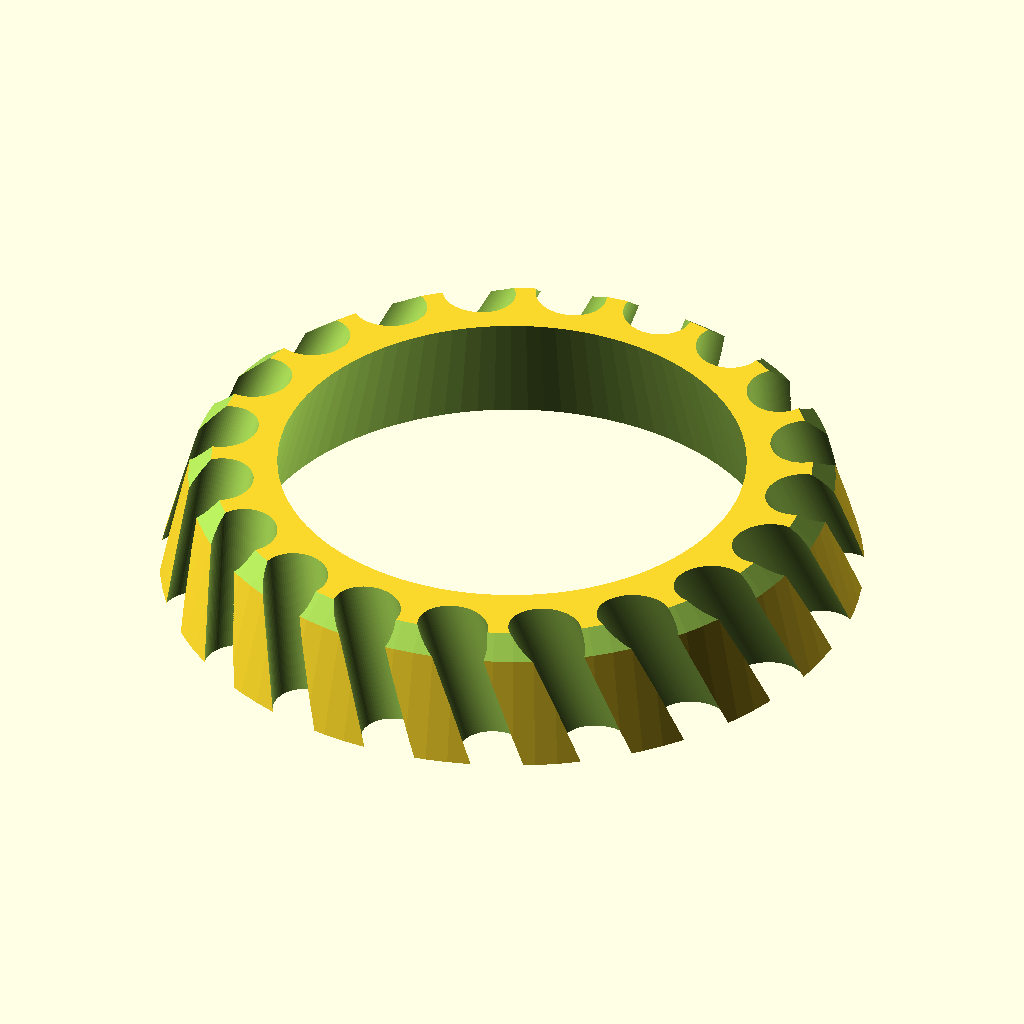
Cell 1 — every parameter at its default value.
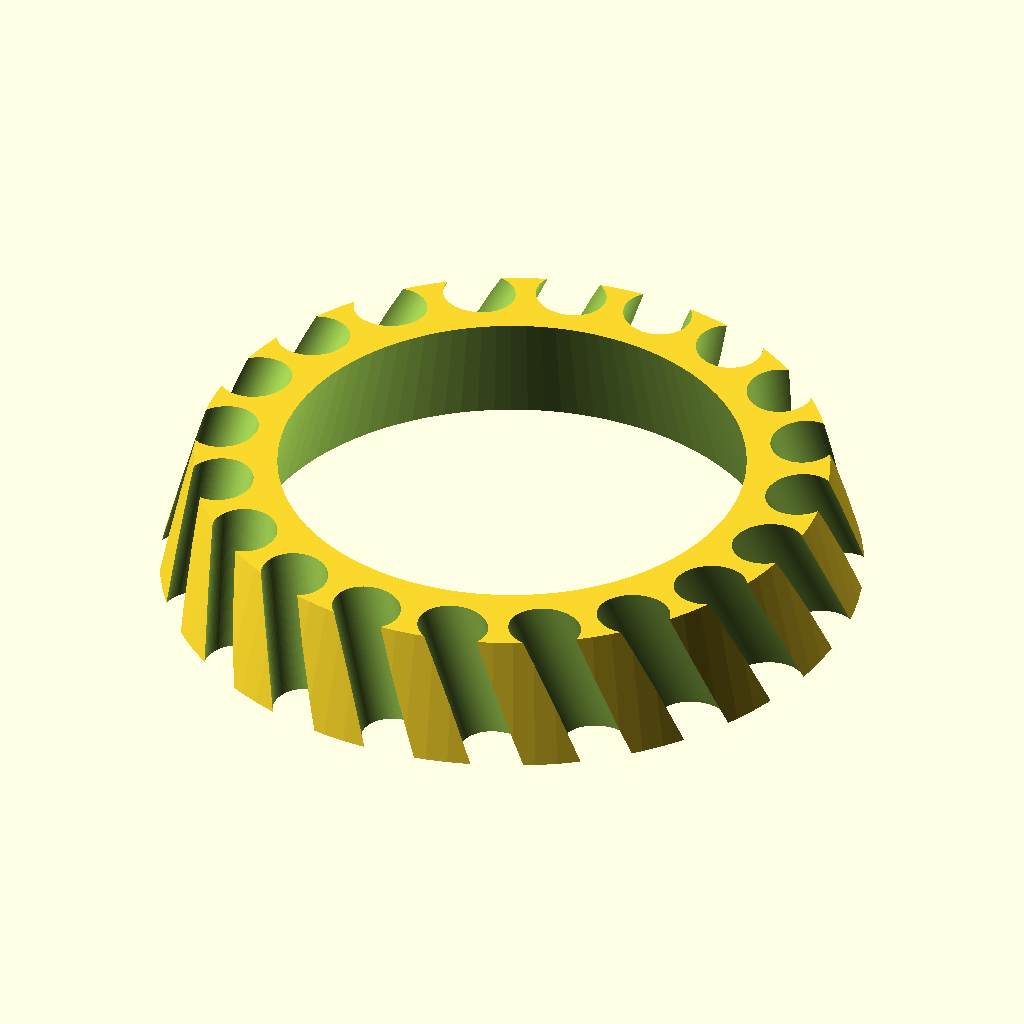
Cell 2: Bevel_Angle = 90 (everything else at default).
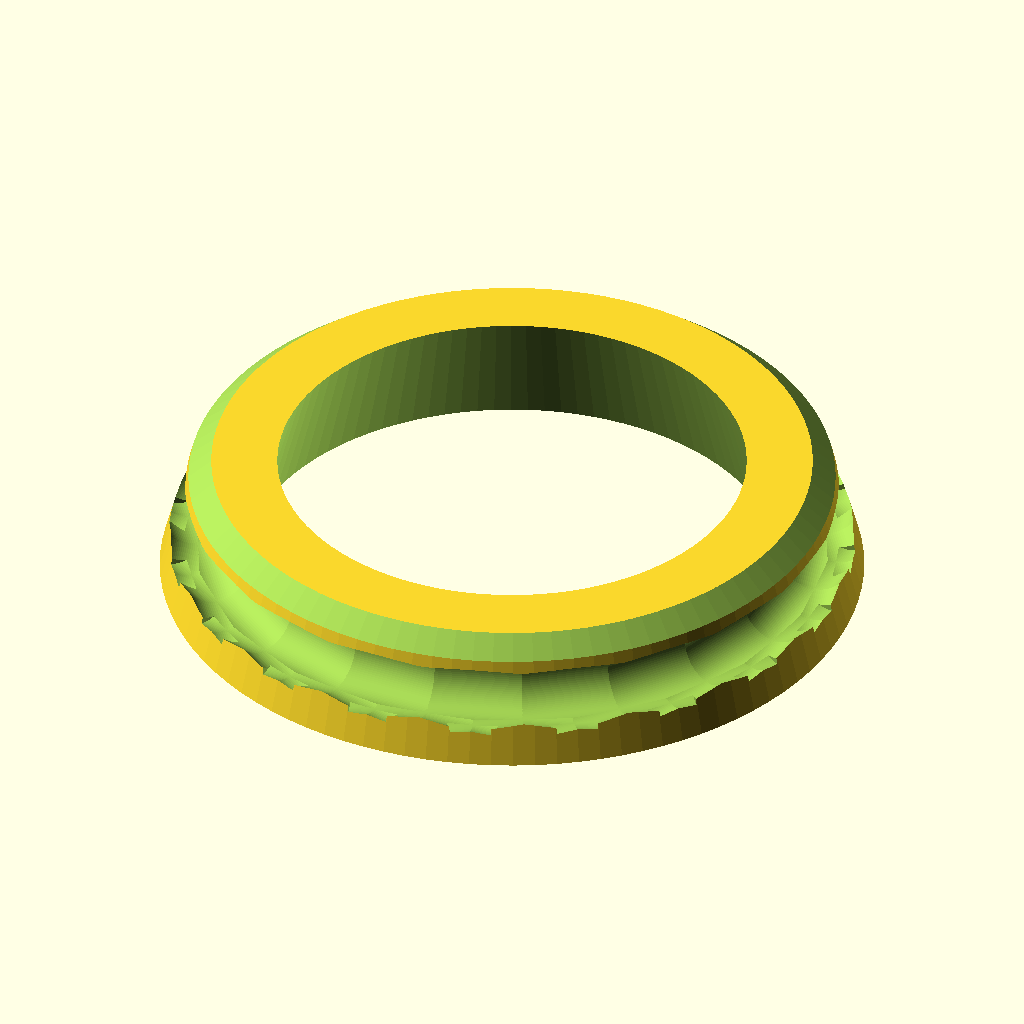
Cell 3 — Hole_Angle set to -90, the other parameters unchanged.
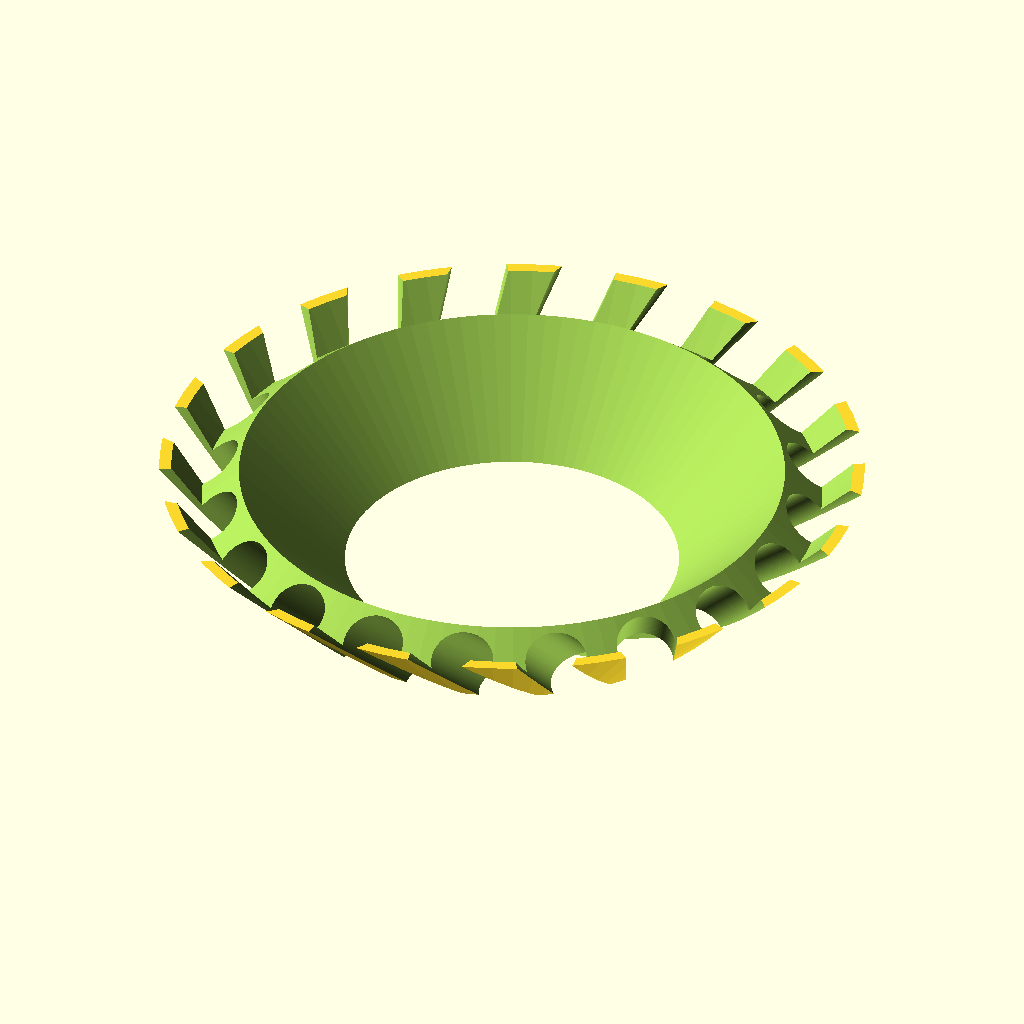
Cell 4 — Hole_Pitch set to -45, the other parameters unchanged.
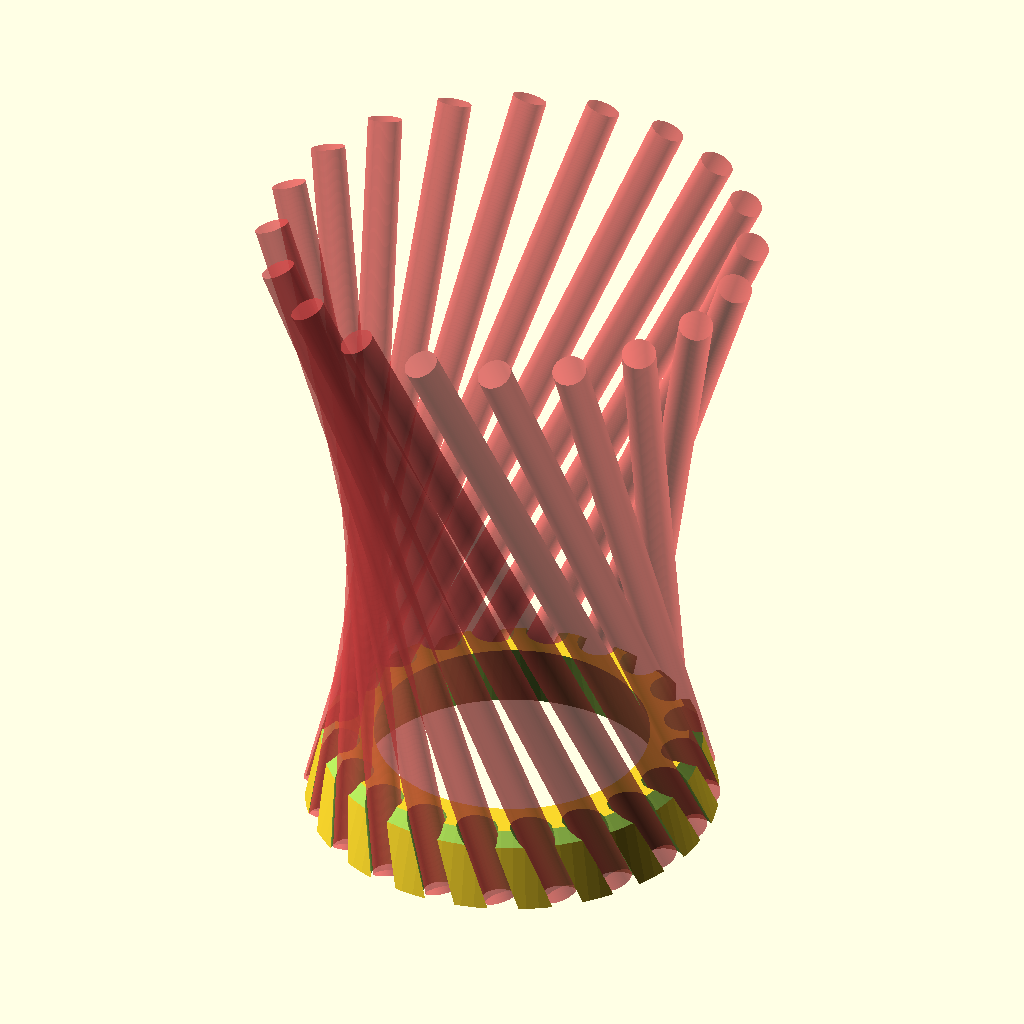
Cell 5 — Test set to "test", the other parameters unchanged.
All cells are drawn from the same view direction (rotation 55°, 0°, 25°, orthographic, colour scheme Cornfield), but the view is re-fitted for each cell, so position and scale can differ between cells as well as the parameter.
OpenSCAD source file inputs/thingiverse/files/thing-896904/Pen-Holder.scad:
//CUSTOMIZER VARIABLES

//Facet number
Definition = 100;


//The radus of the model (at mid height; top and bottom radius is calculated based on Hole Pitch)
Model_Radius = 40;

//The radius of the center hole (at midpoint; set to 0 to disable; should be considerably smaller than the Model Radius)
Internal_Radius = 30;

//The height of the entire model
Height = 15;

//The amount of material cut off of the top edge of the model (should be greater than 0; 0 to disable)
Bevel = 5;

//The angle of the applied bevel
Bevel_Angle = 40; // [0:90]

//The number of pen/pencil holes
Hole_Number = 20;

//Radius of the pen/pencil holes
Hole_Radius = 4;

//The sideways tilt of the pen/pencil holes
Hole_Angle = 20; // [-90:90]

//The inwards tilt of the pen/pencil holes
Hole_Pitch = 15; // [-45:45]

//The distance of the holes from the center of the model (shold be slightly less than the Model Radius)
Hole_Distance = 37;

//Test function (should be set to export when model is saved)
Test = "export"; // [test,export]


module penholder(intrad,thickness,height,bevel,bevelangle,holenum,holerad,dist,angle,severity,test){

difference(){

cylinder(height,thickness+(tan(severity)*height/2),thickness-(tan(severity)*height/2),center = true);
cylinder(height+2,intrad+(tan(severity)*(height+2)/2),intrad-(tan(severity)*(height+2)/2),center = true);

for(n = [0:holenum-1]){

rotate([0,0,n*(360/holenum)])translate([dist,0,0])rotate([angle,-severity,0])cylinder(height*2,holerad,holerad,center = true);

};

translate([0,0,height/2-bevel+thickness/2])rotate_extrude($fn = 100)translate([thickness,0,0])rotate([0,0,-bevelangle-45])circle(thickness/2,$fn = 4);

};

if(test == "test"){

#for(n = [0:holenum-1]){

rotate([0,0,n*(360/holenum)])translate([dist,0,0])rotate([angle,-severity,0])translate([0,0,-height/2])cylinder(150,holerad-0.5,holerad-0.5);

};

};

};

penholder(Internal_Radius,Model_Radius,Height,Bevel,Bevel_Angle,Hole_Number,Hole_Radius,Hole_Distance,Hole_Angle,Hole_Pitch,Test,$fn = Definition);
Customizer parameters (derived from the source; name, type, default, range or options):
Definition: number, default 100
Model_Radius: number, default 40
Internal_Radius: number, default 30
Height: number, default 15
Bevel: number, default 5
Bevel_Angle: number, default 40, range 0 to 90
Hole_Number: number, default 20
Hole_Radius: number, default 4
Hole_Angle: number, default 20, range -90 to 90
Hole_Pitch: number, default 15, range -45 to 45
Hole_Distance: number, default 37
Test: string, default "export", options "test", "export"
